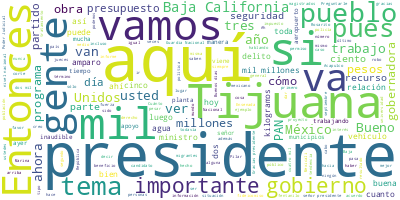

The data file committed next to this chart (first rows):
Participante, Texto, Sentimiento, Palabras, Dia, Mes, Anio
PRESIDENTE ANDRES MANUEL LOPEZ OBRADOR, ?Buenos días. Ánimo., 0.0, 3, 10, 11, 2023
PRESIDENTE ANDRES MANUEL LOPEZ OBRADOR, Nos da mucho gusto estar aquí en Tijuana…, 0.0, 41, 10, 11, 2023
PRESIDENTE ANDRES MANUEL LOPEZ OBRADOR, Hemos trabajado con la gobernadora María…, 0.0, 55, 10, 11, 2023
PRESIDENTE ANDRES MANUEL LOPEZ OBRADOR, Y venimos a Baja California a recoger lo…, 0.0, 69, 10, 11, 2023
PRESIDENTE ANDRES MANUEL LOPEZ OBRADOR, Y nosotros tenemos mucho que agradecerle…, 0.0, 142, 10, 11, 2023
PRESIDENTE ANDRES MANUEL LOPEZ OBRADOR, Vamos a recorrer con la gobernadora todo…, 0.0, 62, 10, 11, 2023
PRESIDENTE ANDRES MANUEL LOPEZ OBRADOR, Estaba esperando que llegaran; ya llegar…, 0.0, 13, 10, 11, 2023
MARINA DEL PILAR AVILA OLMEDA, ?Muchas gracias, presidente. Estoy muy c…, 0.0, 21, 10, 11, 2023
MARINA DEL PILAR AVILA OLMEDA, Y hoy el amanecer, sin duda, nos encuent…, 0.0, 111, 10, 11, 2023
MARINA DEL PILAR AVILA OLMEDA, Bienvenido, presidente, a esta su casa, …, 0.0, 50, 10, 11, 2023
MARINA DEL PILAR AVILA OLMEDA, Y, para muestra, un botón: hoy nos llena…, 0.0, 92, 10, 11, 2023
MARINA DEL PILAR AVILA OLMEDA, Pero nunca, nunca, hay que perder de vis…, 0.0, 39, 10, 11, 2023
MARINA DEL PILAR AVILA OLMEDA, Por eso, juntos estamos materializando e…, 0.0, 25, 10, 11, 2023
MARINA DEL PILAR AVILA OLMEDA, Bienvenido, presidente. Viviremos con em…, 0.0, 22, 10, 11, 2023
LUIS CRESENCIO SANDOVAL GONZALEZ, ?Con su permiso, señor presidente. Infor…, 0.0, 25, 10, 11, 2023
LUIS CRESENCIO SANDOVAL GONZALEZ, Bien, iniciamos con informar la cantidad…, 0.0, 87, 10, 11, 2023
(falla de transmisión), También, mencionar que este estado tiene…, 0.0, 51, 10, 11, 2023
(falla de transmisión), En cuanto a la asistencia de la señora g…, 0.0, 87, 10, 11, 2023
(falla de transmisión), Y esta presencia de la señora gobernador…, 0.0, 44, 10, 11, 2023
(falla de transmisión), La incidencia delictiva, como mencionaba…, 0.0, 79, 10, 11, 2023
(falla de transmisión), ?el número también es el que de alguna m…, 0.0, 53, 10, 11, 2023
(falla de transmisión), Homicidios dolosos, 176 homicidios en se…, 0.0, 52, 10, 11, 2023
(falla de transmisión), El robo a casa habitación, 293 delitos d…, 0.0, 48, 10, 11, 2023
(falla de transmisión), La extorsión, ocho delitos en septiembre…, 0.0, 46, 10, 11, 2023
(falla de transmisión), El secuestro, en septiembre no tuvieron …, 0.0, 55, 10, 11, 2023
(falla de transmisión), El robo en transporte, 11 delitos en sep…, 0.0, 57, 10, 11, 2023
(falla de transmisión), En cuanto a los delitos de impacto, reun…, 0.0, 56, 10, 11, 2023
(falla de transmisión), En homicidios dolosos por entidad federa…, 0.0, 83, 10, 11, 2023
(falla de transmisión), En el análisis de los municipios con may…, 0.0, 65, 10, 11, 2023
(falla de transmisión), En seguridad pública, los efectivos que …, 0.0, 32, 10, 11, 2023
(falla de transmisión), La policía municipal, cinco mil 271, ope…, 0.0, 25, 10, 11, 2023
(falla de transmisión), Aquí podemos ver en la lámina los munici…, 0.0, 49, 10, 11, 2023
(falla de transmisión), En lo que es fuerzas de seguridad federa…, 0.0, 64, 10, 11, 2023
(falla de transmisión), Se hace un total de fuerzas de seguridad…, 0.0, 62, 10, 11, 2023
(falla de transmisión), Aquí tenemos las coordinaciones de la Gu…, 0.0, 58, 10, 11, 2023
(falla de transmisión), En cuanto a la construcción de compañías…, 0.0, 23, 10, 11, 2023
(falla de transmisión), En el 2020 se construyeron cinco, fue en…, 0.0, 15, 10, 11, 2023
(falla de transmisión), En el 22 fueron dos: Mexicali y Tijuana,…, 0.0, 11, 10, 11, 2023
(falla de transmisión), Tenemos para el proyecto del 23, tenemos…, 0.0, 21, 10, 11, 2023
(falla de transmisión), También, en las instalaciones del Ejérci…, 0.0, 39, 10, 11, 2023
(falla de transmisión), En cuanto a la asignación de recursos fe…, 0.0, 68, 10, 11, 2023
(falla de transmisión), En cuanto a los aseguramientos aquí en e…, 0.0, 79, 10, 11, 2023
(falla de transmisión), Estos resultados son sumamente important…, 0.0, 43, 10, 11, 2023
(falla de transmisión), También, en aseguramientos, pistas de at…, 0.0, 75, 10, 11, 2023
(falla de transmisión), También, en la parte de alertamientos aé…, 0.0, 57, 10, 11, 2023
(falla de transmisión), Y aquí ha habido también unos aseguramie…, 0.0, 77, 10, 11, 2023
(falla de transmisión), En cuanto a búsqueda y rescate, se han p…, 0.0, 41, 10, 11, 2023
(falla de transmisión), En cuanto a la protección del medio ambi…, 0.0, 74, 10, 11, 2023
(falla de transmisión), También, gracias al proyecto ‘Sembrado d…, 0.0, 47, 10, 11, 2023
(falla de transmisión), En cuanto a la aplicación del Plan DN-II…, 0.0, 89, 10, 11, 2023
(falla de transmisión), Es todo lo que tenemos por la informació…, 0.0, 12, 10, 11, 2023
ROSA ICELA RODRIGUEZ VELAZQUEZ, ?Con su permiso, señor presidente. Bueno…, 0.0, 12, 10, 11, 2023
ROSA ICELA RODRIGUEZ VELAZQUEZ, Nos corresponde ahora presentar el infor…, 0.0, 48, 10, 11, 2023
ROSA ICELA RODRIGUEZ VELAZQUEZ, Estos son los resultados del 19 de marzo…, 0.0, 25, 10, 11, 2023
ROSA ICELA RODRIGUEZ VELAZQUEZ, Hay 165 módulos instalados y la fecha se…, 0.0, 38, 10, 11, 2023
ROSA ICELA RODRIGUEZ VELAZQUEZ, La que sigue. Aquí están los avances del…, 0.0, 106, 10, 11, 2023
ROSA ICELA RODRIGUEZ VELAZQUEZ, Enseguida, vemos los metros cuadrados de…, 0.0, 52, 10, 11, 2023
ROSA ICELA RODRIGUEZ VELAZQUEZ, Y aquí también la buena nueva es una sol…, 0.0, 48, 10, 11, 2023
ROSA ICELA RODRIGUEZ VELAZQUEZ, ¿Por qué provienen, por qué inician con …, 0.0, 20, 10, 11, 2023
ROSA ICELA RODRIGUEZ VELAZQUEZ, Porque provienen de Europa o de Asia. En…, 0.0, 112, 10, 11, 2023
... 290 more rows
